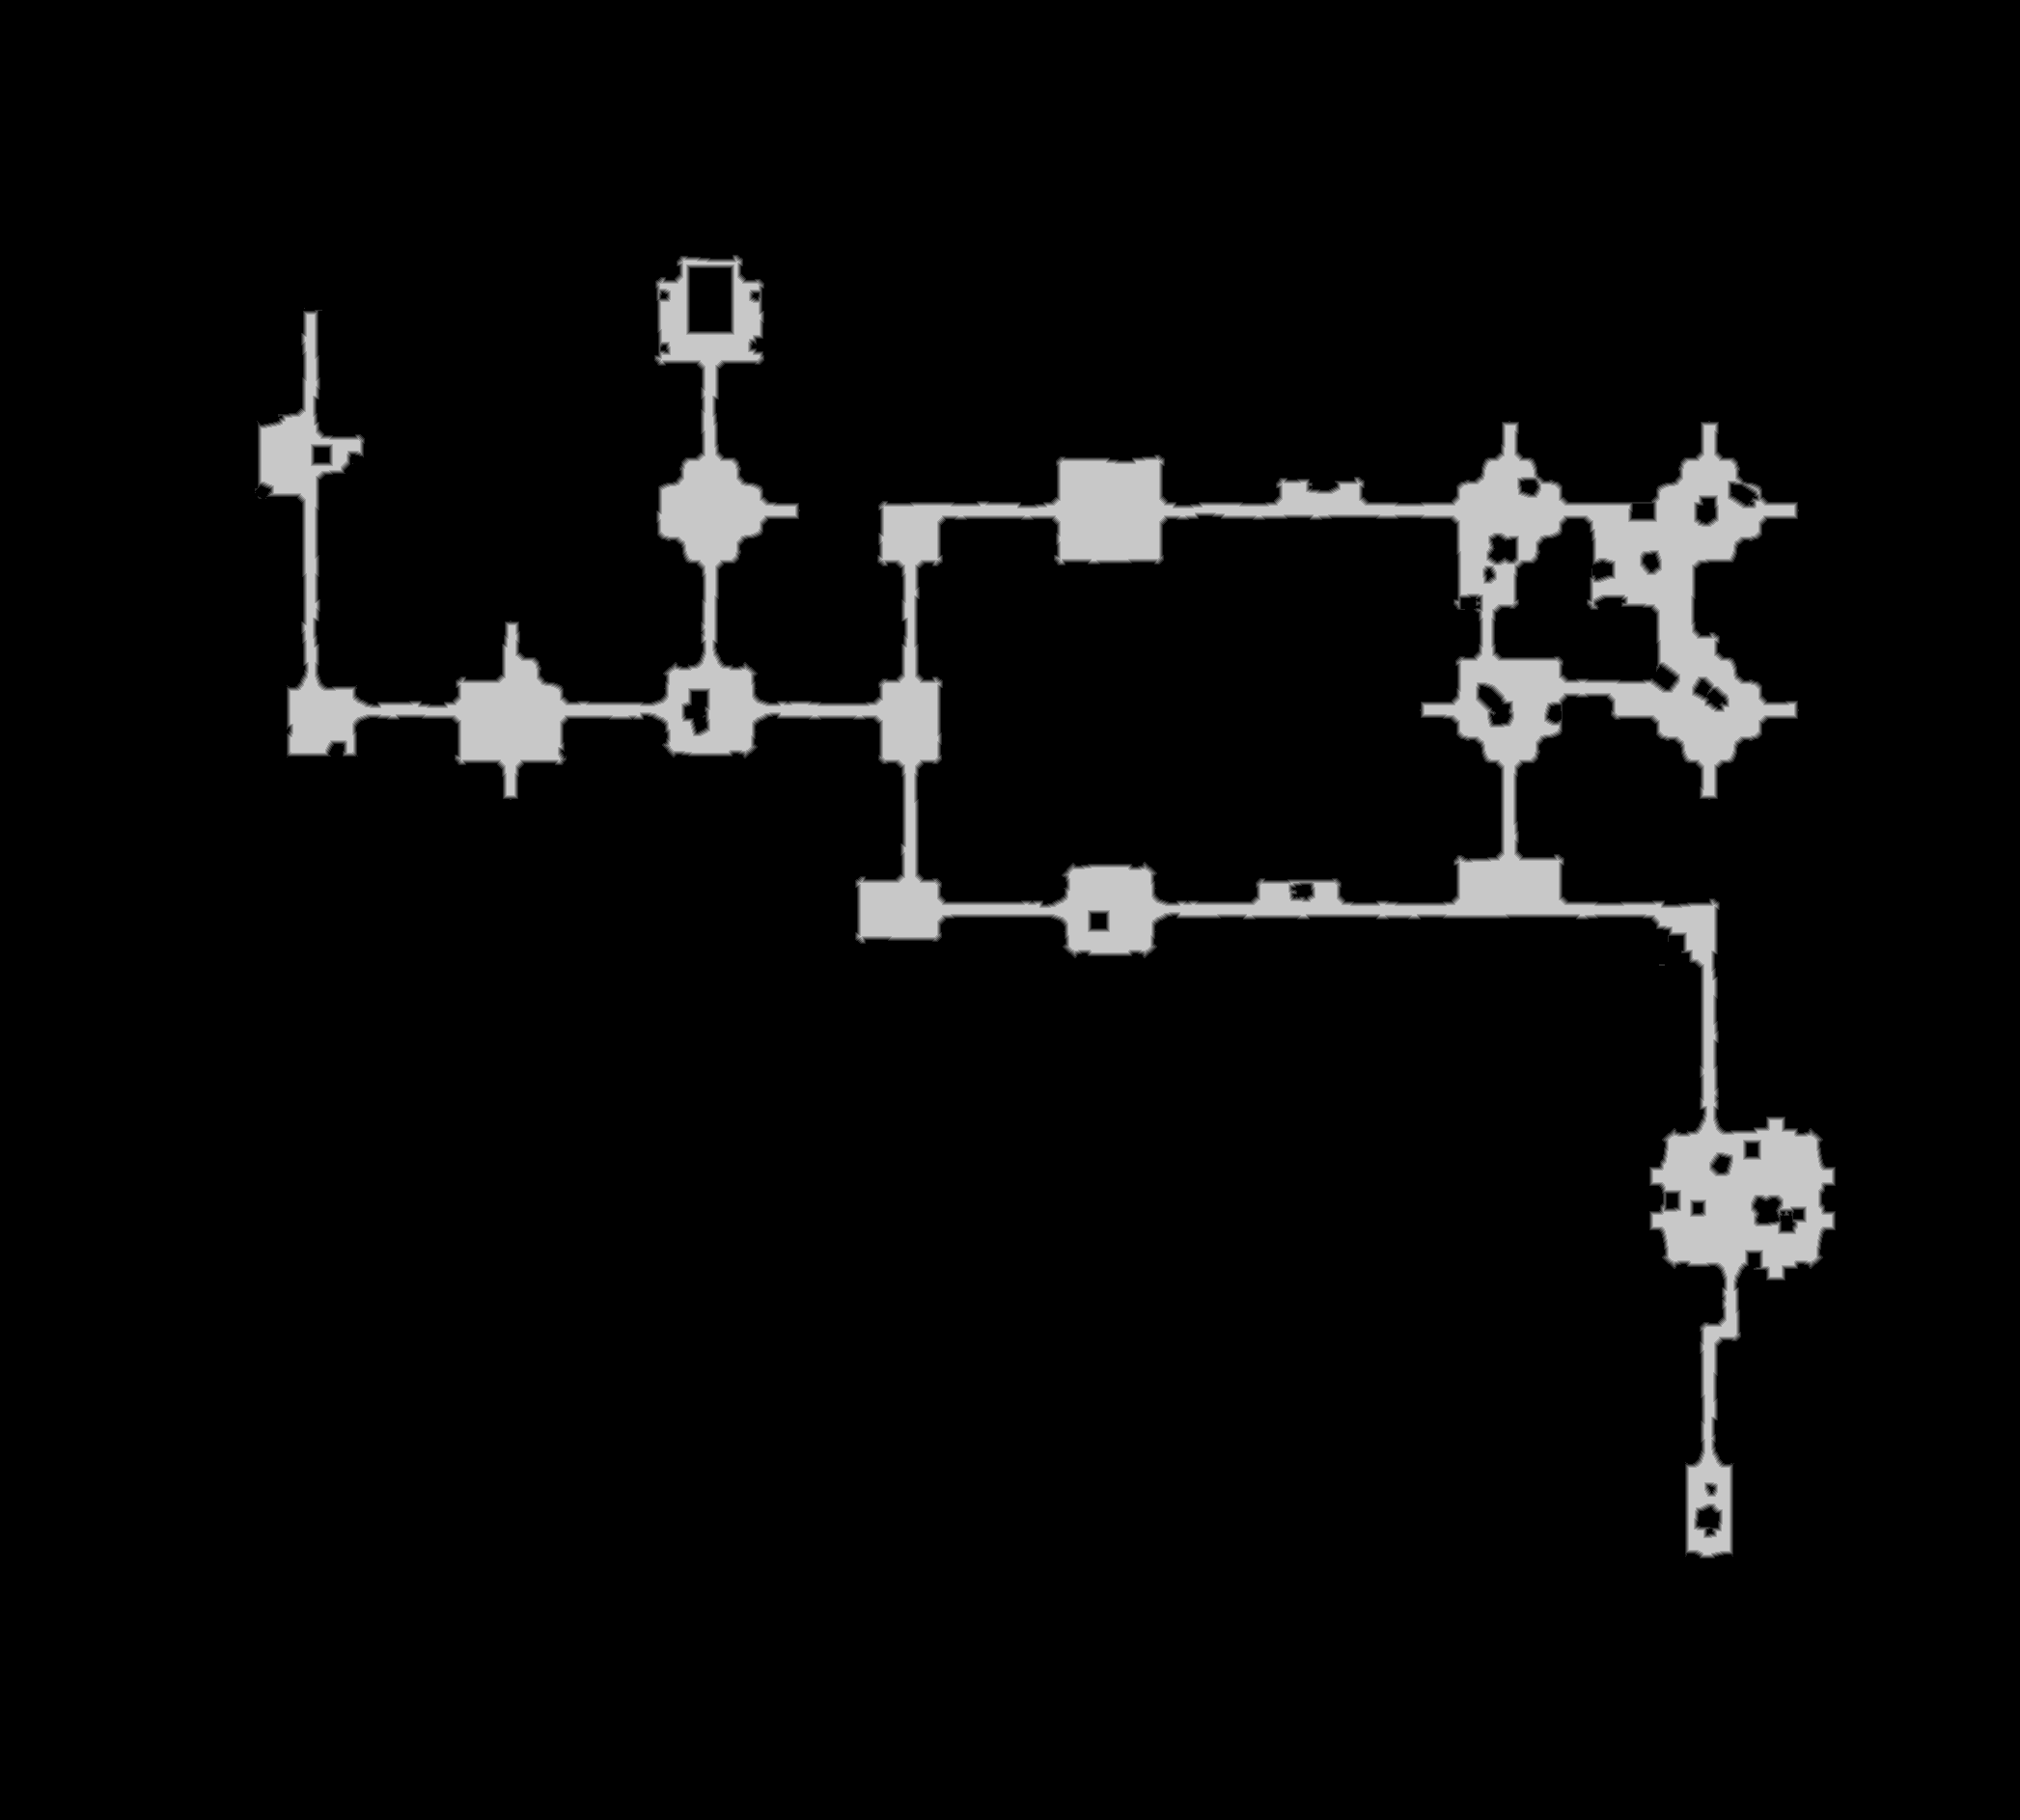

The table this chart was drawn from, first rows:
base	0x3203b310000
origin	0x20010
stride	1047
width	2093
height	1886
nibble	0	3712310
nibble	1	16969
nibble	2	16800
nibble	3	16669
nibble	4	16452
nibble	5	168198
